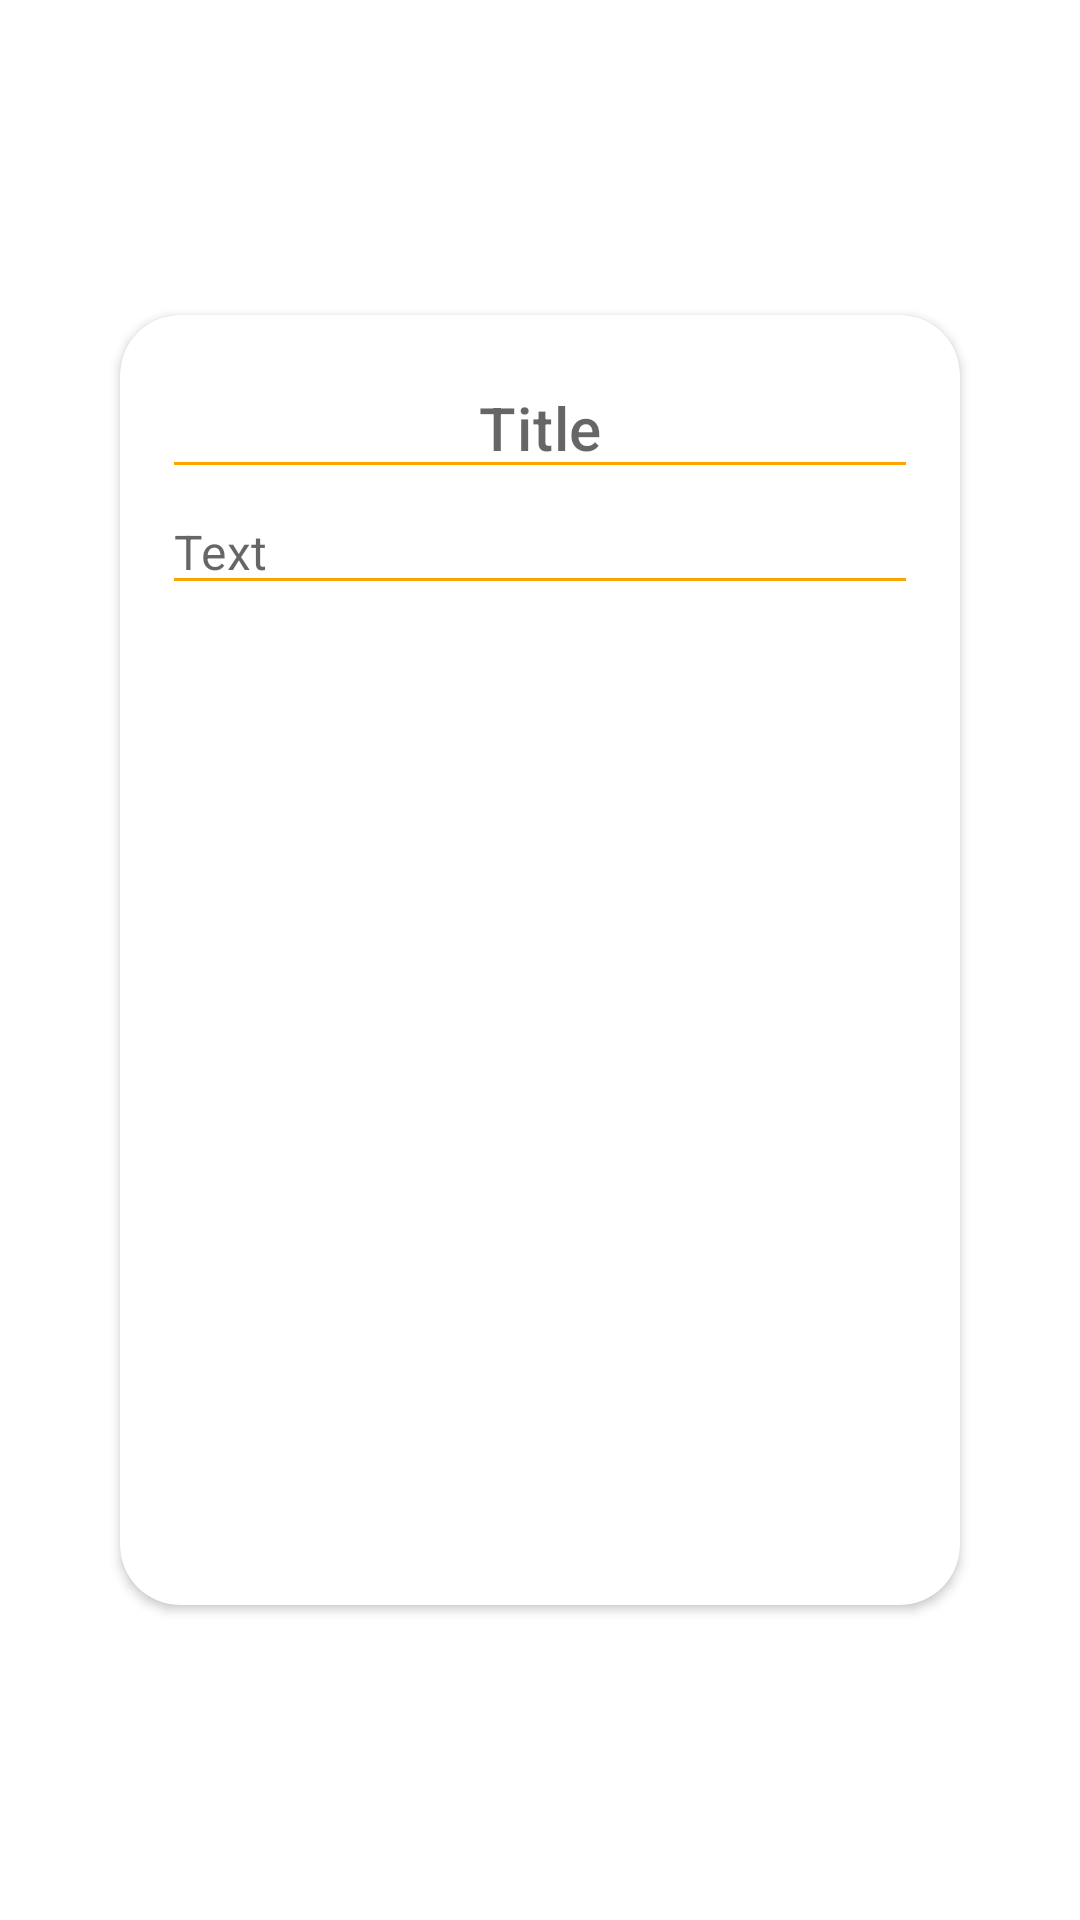

Layout XML and referenced resources for this Android screen:
<!-- AndroidManifest.xml: application theme Theme.Notes -->
<!-- res/layout/note_edit_dialog_fragment.xml -->
<?xml version="1.0" encoding="utf-8"?>
<androidx.constraintlayout.widget.ConstraintLayout xmlns:android="http://schemas.android.com/apk/res/android"
    xmlns:app="http://schemas.android.com/apk/res-auto"
    xmlns:tools="http://schemas.android.com/tools"
    android:layout_width="match_parent"
    android:layout_height="match_parent"
    android:id="@+id/note_edit_dialog"
    android:background="#00000000"
    tools:context=".views.NoteEditDialogFragment">

    <androidx.cardview.widget.CardView
        android:layout_width="280dp"
        android:layout_height="430dp"
        app:layout_constraintBottom_toBottomOf="parent"
        app:layout_constraintEnd_toEndOf="parent"
        app:layout_constraintStart_toStartOf="parent"
        app:layout_constraintTop_toTopOf="parent"
        style="@style/CardView"
        app:cardCornerRadius="@dimen/note_edit_fragment_radius">

        <LinearLayout
            android:layout_width="match_parent"
            android:layout_height="match_parent"
            android:layout_margin="14dp"
            android:orientation="vertical">

            <EditText
                android:id="@+id/titleText"
                android:layout_width="match_parent"
                android:layout_height="wrap_content"
                android:gravity="center"
                android:textAppearance="@style/TextAppearance.MaterialComponents.Headline6"
                android:backgroundTint="@color/color_accent"
                android:hint="Title"/>

            <EditText
                android:id="@+id/mainText"
                android:layout_width="match_parent"
                android:layout_height="wrap_content"
                android:backgroundTint="@color/color_accent"
                android:hint="Text"
                android:textAppearance="@style/TextAppearance.MaterialComponents.Subtitle1"/>

        </LinearLayout>
    </androidx.cardview.widget.CardView>
</androidx.constraintlayout.widget.ConstraintLayout>
<!-- resources referenced by this layout -->
<resources>
  <color name="color_accent">#FAA401</color>
  <dimen name="note_edit_fragment_radius">20dp</dimen>
  <style name="CardView" parent="Theme.MaterialComponents.Light">
          <item name="android:backgroundTint">@color/cardview_light_background</item>
          <item name="android:textColorHint">@color/black</item>
      </style>
  <style name="Theme.Notes" parent="Theme.MaterialComponents.Light">
          
          <item name="colorPrimary">@color/light_back</item>
          <item name="colorPrimaryVariant">@color/light_back</item>
          <item name="colorOnPrimary">@color/light_back</item>
          
          <item name="colorSecondary">@color/color_accent</item>
          <item name="colorSecondaryVariant">@color/color_accent</item>
          <item name="colorOnSecondary">@color/black</item>
          
          <item name="android:statusBarColor">@color/light_back</item>
          <item name="android:windowLightStatusBar">true</item>
          
      </style>
  <color name="black">#FF000000</color>
  <color name="light_back">#F7F7F7</color>
</resources>
